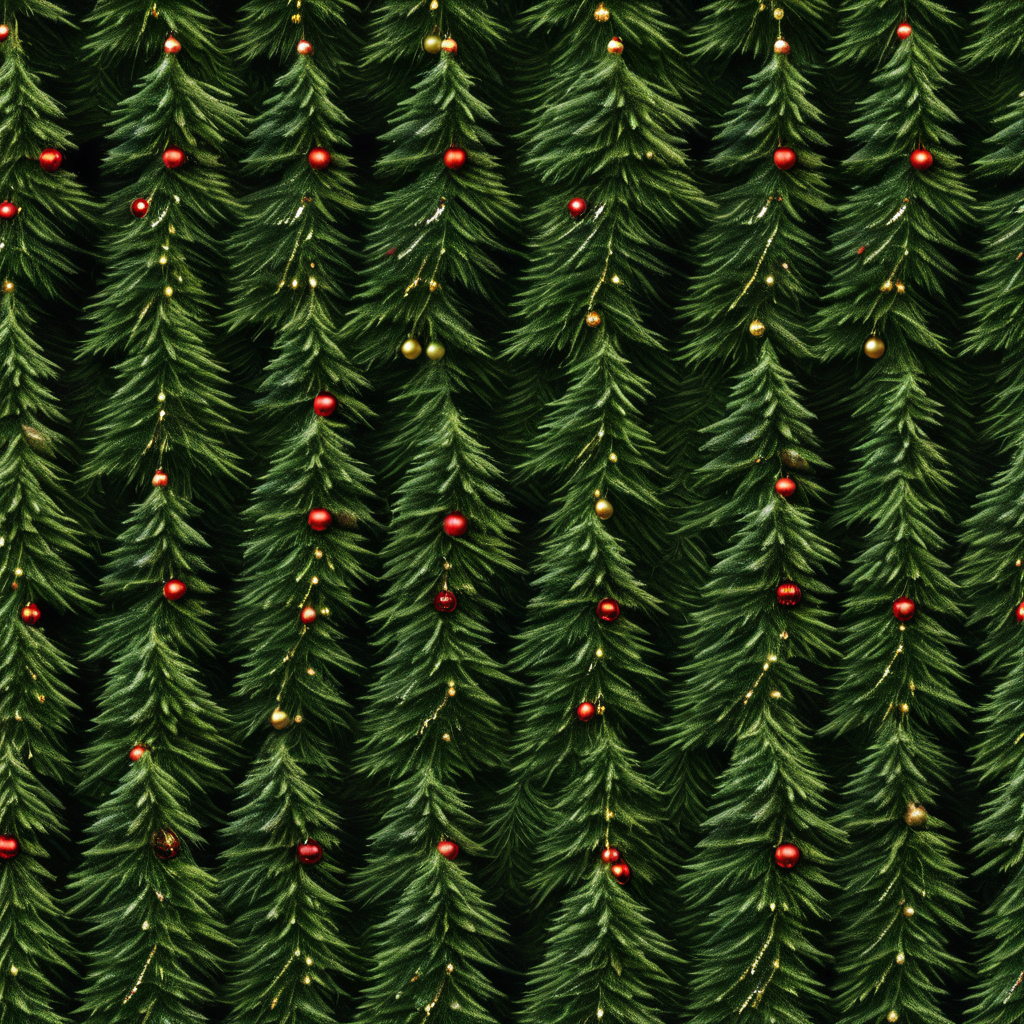
Generation parameters embedded in this image by AUTOMATIC1111 Stable Diffusion web UI or a fork of it (Forge, ...) (PNG 'parameters' text chunk):
<lora:seamless_texture:1> smlstxtr,  Christmas themed Christmas trees, (Hyperrealism:1.1) (Steampunk:1.3), seamless texture
Negative prompt: bad hands, bad feet, bad faces, weird arms and legs, tattoo, statue, picture frame, anime, cartoon
Steps: 30, Sampler: DPM++ 2M, Schedule type: Karras, CFG scale: 7, Seed: 4231414266, Size: 1024x1024, Model hash: 33e58e8668, Model: Juggernaut-XI-byRunDiffusion, Token merging ratio: 0.1, Tiling: True, Lora hashes: "seamless_texture: 14f7c93cfec7", Version: v1.10.1